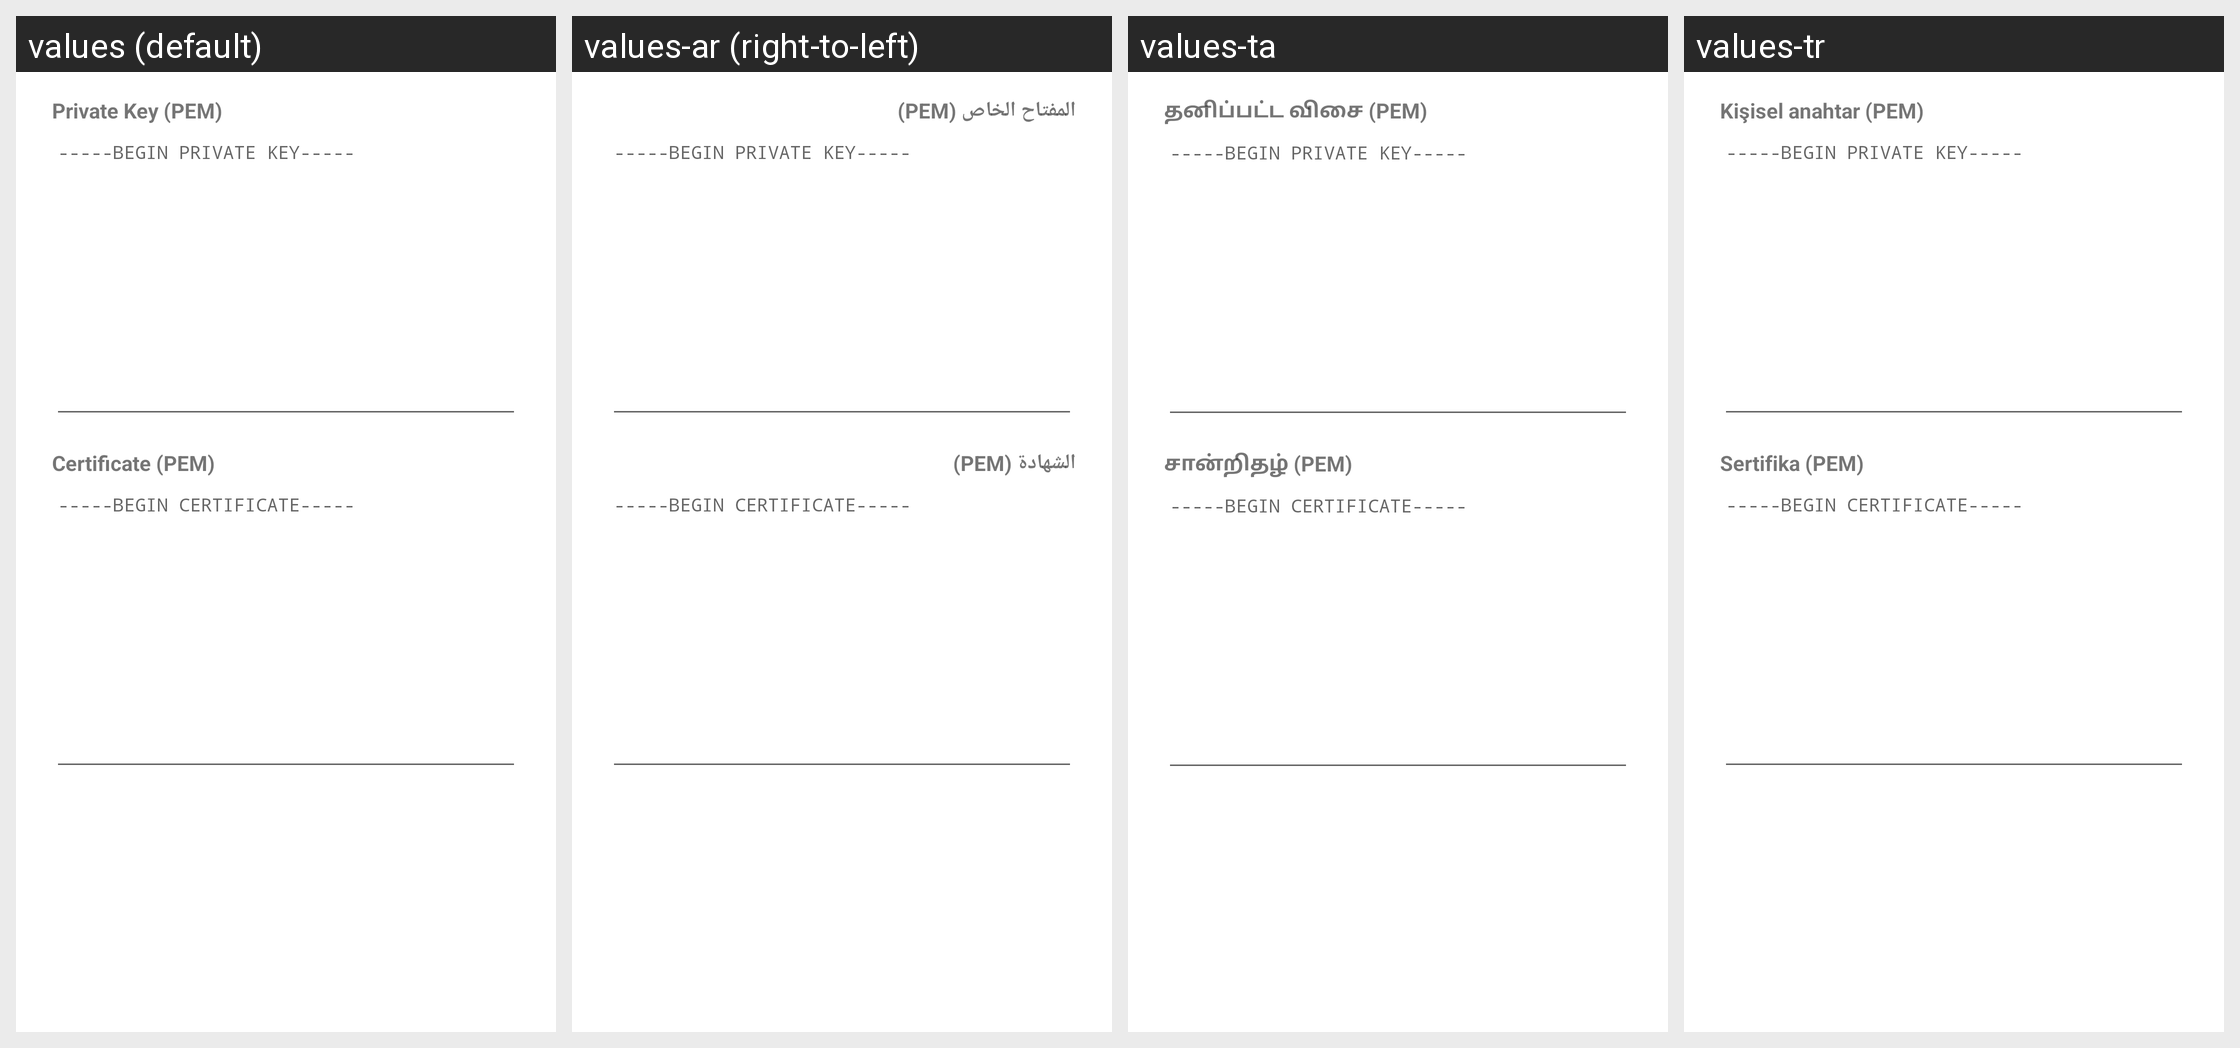

This grid shows one Android layout under several languages. Give, for every string resource on the screen, its name, the default text and each shown locale's text.
Android screen res/layout/dialog_edit_cawg.xml rendered under 4 locales, left to right: values (default), values-ar (right-to-left), values-ta, values-tr. Device: Nexus 5 (rendered at 1080×1920; each locale shown at half size, 540×960, under a caption strip naming it); theme AppTheme.
Other locales in the repository, not shown: values-de, values-en-rGB, values-es, values-lo, values-nb-rNO, values-pt, values-pt-rBR, values-pt-rPT, values-ru, values-sr, values-uk, values-zh-rCN, values-zh-rTW.
Strings drawn on this screen, with the default value and each locale's value (text and hints the layout hard-codes, and strings that could not be matched under every locale, appear in the picture but are not listed):

settings_signing_cawg_edit_key_label
  values: Private Key (PEM)
  values-ar: المفتاح الخاص (PEM)
  values-ta: தனிப்பட்ட விசை (PEM)
  values-tr: Kişisel anahtar (PEM)

settings_signing_cawg_edit_key_hint
  values: -----BEGIN PRIVATE KEY-----
  values-ar: -----BEGIN PRIVATE KEY-----  [not translated; the default value is used]
  values-ta: -----BEGIN PRIVATE KEY-----  [not translated; the default value is used]
  values-tr: -----BEGIN PRIVATE KEY-----

settings_signing_cawg_edit_cert_label
  values: Certificate (PEM)
  values-ar: الشهادة (PEM)
  values-ta: சான்றிதழ் (PEM)
  values-tr: Sertifika (PEM)

settings_signing_cawg_edit_cert_hint
  values: -----BEGIN CERTIFICATE-----
  values-ar: -----BEGIN CERTIFICATE-----  [not translated; the default value is used]
  values-ta: -----BEGIN CERTIFICATE-----  [not translated; the default value is used]
  values-tr: -----BEGIN CERTIFICATE-----
